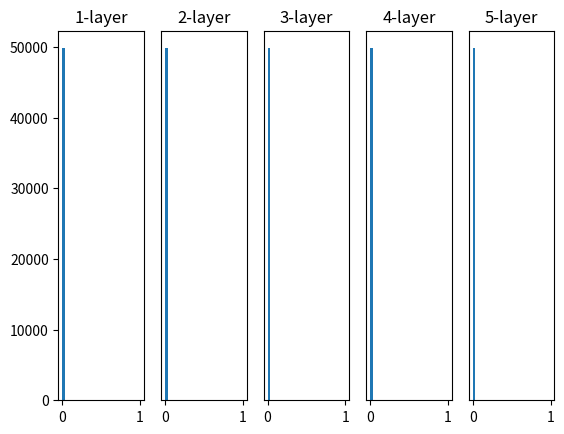

Write Python code to recreate this figure.
# coding:utf-8
import numpy as np
import matplotlib.pyplot as plt

def sigmoid(x):
    return 1 / (1 + np.exp(-x))

def ReLU(x):
    return np.maximum(0, x)

def tanh(x):
    return np.tanh(x)

input_data = np.random.randn(1000, 100)
node_num = 100 # 隠れ層のノードの数
hidden_layers_size = 5 # 隠れ層の層数
activations = {}

x = input_data
for i in range(hidden_layers_size):
    if i != 0:
        x = activations[i-1]

    # 初期値の値をいろいろ変えて実験
    # w = np.random.randn(node_num, node_num) *1
    # w = np.random.randn(node_num, node_num) * 0.01
    # w = np.random.randn(node_num, node_num) * np.sqrt(1.0 / node_num)
    w = np.random.randn(node_num, node_num) / np.sqrt(2.0 / node_num)

    a = np.dot(x, w)

    # z = sigmoid(a)
    z = ReLU(a)
    # z = tanh(a)

    activations[i] = z

# ヒストグラム
for i, a in activations.items():
    plt.subplot(1, len(activations), i+1)
    plt.title(str(i+1) + "-layer")
    if i != 0: plt.yticks([], [])
    
    plt.hist(a.flatten(), 30, range=(0,1))

plt.show()